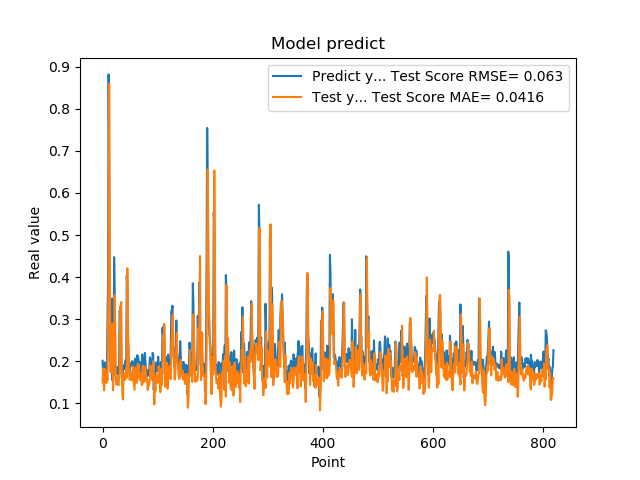

The data file committed next to this chart (first rows):
2.010090053081512174e-01, 1.492750022699131929e-01
1.742661595344543457e-01, 1.826355214109791902e-01
1.572303026914596558e-01, 1.521795861596741406e-01
1.941800117492676059e-01, 1.306156215021997691e-01
1.970258951187133512e-01, 1.815011010251904033e-01
1.859861761331558505e-01, 1.747723981281165406e-01
1.705197989940643033e-01, 1.630767229688008246e-01
1.844120919704437256e-01, 1.480976706074983995e-01
1.779371052980423251e-01, 1.676479216096468106e-01
3.004232645034790039e-01, 1.551520586414491809e-01
3.969086110591887873e-01, 2.827027912670089238e-01
8.820003867149353027e-01, 4.036099252376796342e-01
6.841114759445190430e-01, 8.605322241574793196e-01
2.116497457027435580e-01, 5.693866107802639798e-01
2.014262527227401733e-01, 1.765649166252179214e-01
2.061583995819092074e-01, 1.738511945408780235e-01
3.160260915756225586e-01, 1.807822306090123010e-01
3.489396274089813232e-01, 2.491953146374103478e-01
1.544443815946578979e-01, 2.890523970734747428e-01
1.959947794675827026e-01, 1.310676468322053423e-01
1.894801408052444180e-01, 1.783214773107387741e-01
4.474425017833709162e-01, 1.685715110775054815e-01
3.771362304687500555e-01, 3.574020792555921422e-01
1.889318972826004028e-01, 2.868961145458641671e-01
1.752775162458419522e-01, 1.561917772588059805e-01
1.822472065687180121e-01, 1.445675246192954511e-01
1.866402029991149902e-01, 1.624536861022319867e-01
1.715678423643112183e-01, 1.622079767174647025e-01
1.676391065120696744e-01, 1.459424625024241251e-01
1.773854047060013095e-01, 1.423921584603271562e-01
1.872433423995972235e-01, 1.595935508267192493e-01
3.204146027565002441e-01, 1.719211218438339295e-01
3.134283721446990967e-01, 3.306780883784651848e-01
3.171058297157288153e-01, 3.283498811460329736e-01
2.202603369951247891e-01, 3.407968707475738657e-01
1.659800857305526733e-01, 1.792837366040838099e-01
1.415748745203018188e-01, 1.236416849230507625e-01
1.852595061063766479e-01, 1.088954746757582748e-01
1.814238876104354858e-01, 1.522721476980508915e-01
1.905867606401443481e-01, 1.594726406251943396e-01
1.810430586338043213e-01, 1.716622084932039882e-01
1.954265981912612915e-01, 1.556153959877779325e-01
2.029463946819305142e-01, 1.733504031020186298e-01
1.862521618604660034e-01, 1.823692946533562453e-01
4.038094580173492432e-01, 1.606601279439774654e-01
3.743042349815369207e-01, 4.209527604711613691e-01
2.572054266929626465e-01, 3.114183357627068882e-01
2.253161966800689420e-01, 2.309752767599765333e-01
1.787700653076171875e-01, 1.863076248971405335e-01
1.761920750141143799e-01, 1.554544434123795726e-01
1.861467957496643066e-01, 1.559801934520833600e-01
1.954011768102645874e-01, 1.615234397533643895e-01
1.907722949981689176e-01, 1.737756099780319030e-01
1.898660957813262939e-01, 1.711058177206063735e-01
2.001174986362457275e-01, 1.542755277001869874e-01
1.922753006219863892e-01, 1.873820842001387710e-01
1.810636967420578003e-01, 1.698545410243804954e-01
1.635809391736984530e-01, 1.558430929108894081e-01
1.916799396276473999e-01, 1.316684504395363164e-01
2.058236002922058105e-01, 1.612708200504274214e-01
1.857409924268722812e-01, 1.853408397700948007e-01
... 759 more rows
